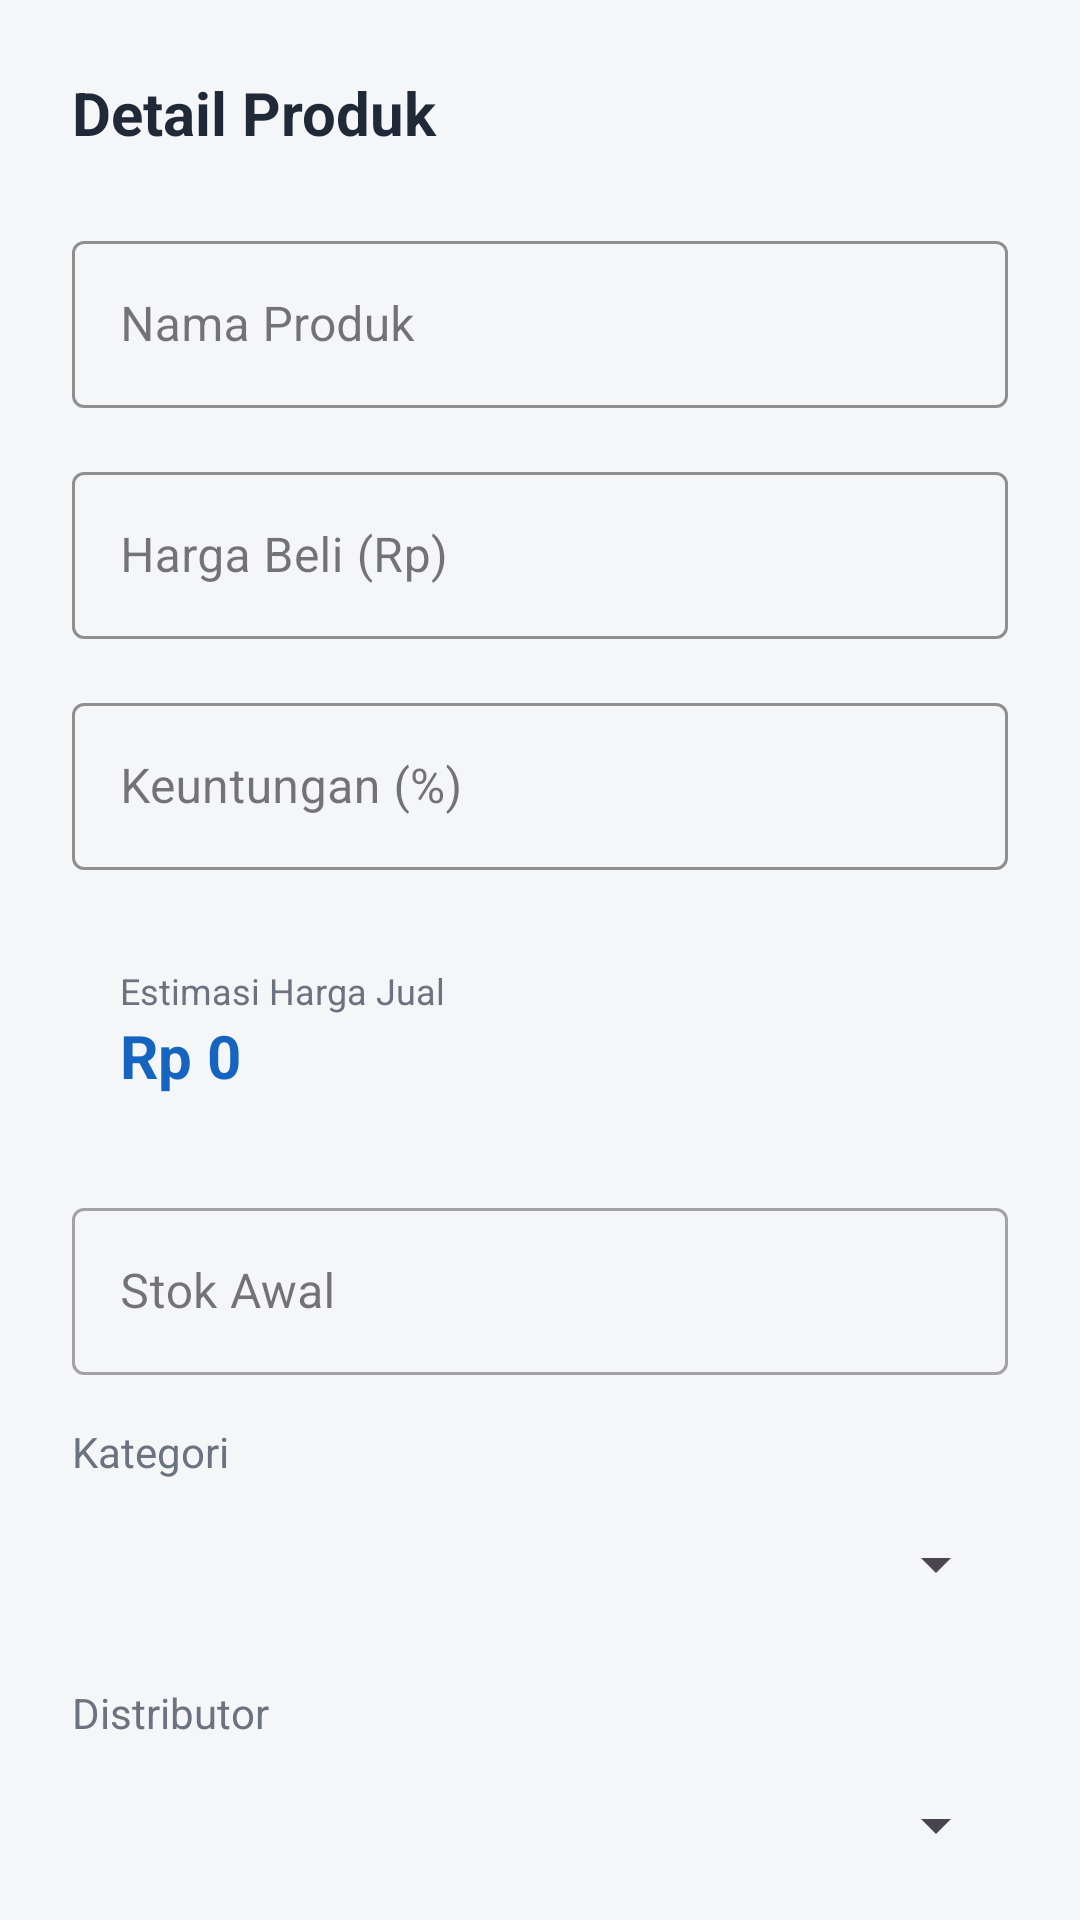

Produce the Android XML layout that renders to this screen, including the resource entries it uses.
<!-- AndroidManifest.xml: application theme Theme.Tugas_proyek2 -->
<!-- res/layout/fragment_form_produk.xml -->
<?xml version="1.0" encoding="utf-8"?>
<androidx.core.widget.NestedScrollView
    xmlns:android="http://schemas.android.com/apk/res/android"
    xmlns:app="http://schemas.android.com/apk/res-auto"
    xmlns:tools="http://schemas.android.com/tools"
    android:layout_width="match_parent"
    android:layout_height="match_parent"
    android:background="@color/background"
    tools:context=".fragments.FragmentFormProduk">

    <LinearLayout
        android:layout_width="match_parent"
        android:layout_height="wrap_content"
        android:orientation="vertical"
        android:padding="24dp">

        <TextView
            android:layout_width="wrap_content"
            android:layout_height="wrap_content"
            android:text="Detail Produk"
            android:textSize="20sp"
            android:textStyle="bold"
            android:textColor="@color/text_primary"
            android:layout_marginBottom="24dp"/>

        <com.google.android.material.textfield.TextInputLayout
            android:layout_width="match_parent"
            android:layout_height="wrap_content"
            android:hint="Nama Produk"
            app:boxStrokeColor="@color/primary"
            style="@style/Widget.MaterialComponents.TextInputLayout.OutlinedBox">

            <com.google.android.material.textfield.TextInputEditText
                android:id="@+id/et_nama_produk_new"
                android:layout_width="match_parent"
                android:layout_height="wrap_content"
                android:inputType="textCapWords" />
        </com.google.android.material.textfield.TextInputLayout>

        <com.google.android.material.textfield.TextInputLayout
            android:layout_width="match_parent"
            android:layout_height="wrap_content"
            android:layout_marginTop="16dp"
            android:hint="Harga Beli (Rp)"
            app:boxStrokeColor="@color/primary"
            style="@style/Widget.MaterialComponents.TextInputLayout.OutlinedBox">

            <com.google.android.material.textfield.TextInputEditText
                android:id="@+id/et_harga_beli_produk_new"
                android:layout_width="match_parent"
                android:layout_height="wrap_content"
                android:inputType="number" />
        </com.google.android.material.textfield.TextInputLayout>

        <com.google.android.material.textfield.TextInputLayout
            android:layout_width="match_parent"
            android:layout_height="wrap_content"
            android:layout_marginTop="16dp"
            android:hint="Keuntungan (%)"
            app:boxStrokeColor="@color/primary"
            style="@style/Widget.MaterialComponents.TextInputLayout.OutlinedBox">

            <com.google.android.material.textfield.TextInputEditText
                android:id="@+id/et_persentase_keuntungan_produk_new"
                android:layout_width="match_parent"
                android:layout_height="wrap_content"
                android:inputType="numberDecimal" />
        </com.google.android.material.textfield.TextInputLayout>

        <LinearLayout
            android:layout_width="match_parent"
            android:layout_height="wrap_content"
            android:orientation="vertical"
            android:layout_marginTop="16dp"
            android:background="@drawable/bg_search_view"
            android:backgroundTint="#E3F2FD"
            android:padding="16dp">

            <TextView
                android:layout_width="wrap_content"
                android:layout_height="wrap_content"
                android:text="Estimasi Harga Jual"
                android:textSize="12sp"
                android:textColor="@color/text_secondary"/>

            <TextView
                android:id="@+id/tv_harga_jual_produk_new"
                android:layout_width="match_parent"
                android:layout_height="wrap_content"
                android:text="Rp 0"
                android:textSize="20sp"
                android:textStyle="bold"
                android:textColor="@color/primary"/>
        </LinearLayout>

        <com.google.android.material.textfield.TextInputLayout
            android:layout_width="match_parent"
            android:layout_height="wrap_content"
            android:layout_marginTop="16dp"
            android:hint="Stok Awal"
            style="@style/Widget.MaterialComponents.TextInputLayout.OutlinedBox">

            <com.google.android.material.textfield.TextInputEditText
                android:id="@+id/et_stok_produk_new"
                android:layout_width="match_parent"
                android:layout_height="wrap_content"
                android:inputType="number" />
        </com.google.android.material.textfield.TextInputLayout>

        <TextView
            android:layout_width="wrap_content"
            android:layout_height="wrap_content"
            android:text="Kategori"
            android:layout_marginTop="16dp"
            android:layout_marginBottom="4dp"
            android:textColor="@color/text_secondary"/>

        <FrameLayout
            android:layout_width="match_parent"
            android:layout_height="wrap_content"
            android:background="@drawable/bg_search_view"
            android:backgroundTint="@color/surface">
            <Spinner
                android:id="@+id/spinner_kategori_produk_new"
                android:layout_width="match_parent"
                android:layout_height="48dp" />
        </FrameLayout>

        <TextView
            android:layout_width="wrap_content"
            android:layout_height="wrap_content"
            android:text="Distributor"
            android:layout_marginTop="16dp"
            android:layout_marginBottom="4dp"
            android:textColor="@color/text_secondary"/>

        <FrameLayout
            android:layout_width="match_parent"
            android:layout_height="wrap_content"
            android:background="@drawable/bg_search_view"
            android:backgroundTint="@color/surface">
            <Spinner
                android:id="@+id/spinner_distributor_produk_new"
                android:layout_width="match_parent"
                android:layout_height="48dp" />
        </FrameLayout>

        <com.google.android.material.textfield.TextInputLayout
            android:layout_width="match_parent"
            android:layout_height="wrap_content"
            android:layout_marginTop="16dp"
            android:hint="Tanggal Masuk"
            app:endIconMode="custom"
            app:endIconDrawable="@drawable/ic_launcher_foreground"
            style="@style/Widget.MaterialComponents.TextInputLayout.OutlinedBox">

            <com.google.android.material.textfield.TextInputEditText
                android:id="@+id/et_tanggal_produk_new"
                android:layout_width="match_parent"
                android:layout_height="wrap_content"
                android:focusable="false"
                android:clickable="true" />
        </com.google.android.material.textfield.TextInputLayout>

        <Button
            android:id="@+id/btn_pick_date_produk_new"
            android:layout_width="match_parent"
            android:layout_height="wrap_content"
            android:text="Pilih Tanggal"
            style="@style/Widget.MaterialComponents.Button.TextButton"
            android:visibility="gone"/>

        <com.google.android.material.card.MaterialCardView
            android:layout_width="match_parent"
            android:layout_height="wrap_content"
            android:layout_marginTop="24dp"
            app:cardCornerRadius="12dp"
            app:strokeColor="@color/text_secondary"
            app:strokeWidth="1dp"
            app:cardElevation="0dp"
            app:cardBackgroundColor="@android:color/transparent">

            <LinearLayout
                android:layout_width="match_parent"
                android:layout_height="wrap_content"
                android:orientation="vertical"
                android:padding="16dp"
                android:gravity="center">

                <ImageView
                    android:id="@+id/iv_produk_new"
                    android:layout_width="match_parent"
                    android:layout_height="200dp"
                    android:scaleType="centerInside"
                    android:src="@drawable/placeholder"
                    android:layout_marginBottom="8dp"/>

                <Button
                    android:id="@+id/btn_upload_image_produk_new"
                    android:layout_width="wrap_content"
                    android:layout_height="wrap_content"
                    android:text="Unggah Gambar"
                    app:icon="@drawable/add"
                    style="@style/Widget.MaterialComponents.Button.OutlinedButton"/>

                <ProgressBar
                    android:id="@+id/progress_bar_upload_produk_new"
                    style="?android:attr/progressBarStyleHorizontal"
                    android:layout_width="match_parent"
                    android:layout_height="wrap_content"
                    android:layout_marginTop="8dp"
                    android:visibility="gone"
                    android:indeterminate="true"/>
            </LinearLayout>
        </com.google.android.material.card.MaterialCardView>

        <LinearLayout
            android:layout_width="match_parent"
            android:layout_height="wrap_content"
            android:orientation="horizontal"
            android:layout_marginTop="32dp">

            <Button
                android:id="@+id/btn_kembali_produk_new"
                android:layout_width="0dp"
                android:layout_height="wrap_content"
                android:layout_weight="1"
                android:text="Batal"
                android:textColor="@color/text_primary"
                style="@style/Widget.MaterialComponents.Button.TextButton"
                android:layout_marginEnd="8dp"/>

            <Button
                android:id="@+id/btn_add_produk_new"
                android:layout_width="0dp"
                android:layout_height="wrap_content"
                android:layout_weight="1"
                android:text="Simpan"
                android:backgroundTint="@color/primary"
                style="@style/Widget.MaterialComponents.Button"/>
        </LinearLayout>

    </LinearLayout>
</androidx.core.widget.NestedScrollView>
<!-- resources referenced by this layout -->
<resources>
  <color name="background">#F5F6F8</color>
  <color name="primary">#1565C0</color>
  <color name="surface">#FFFFFF</color>
  <color name="text_primary">#1F2937</color>
  <color name="text_secondary">#6B7280</color>
  <!-- drawable placeholder: png bitmap (drawable, 685 bytes) -->
  <style name="Theme.Tugas_proyek2" parent="Base.Theme.Tugas_proyek2" />
  <style name="Base.Theme.Tugas_proyek2" parent="Theme.Material3.DayNight.NoActionBar">
          
          
      </style>
</resources>
